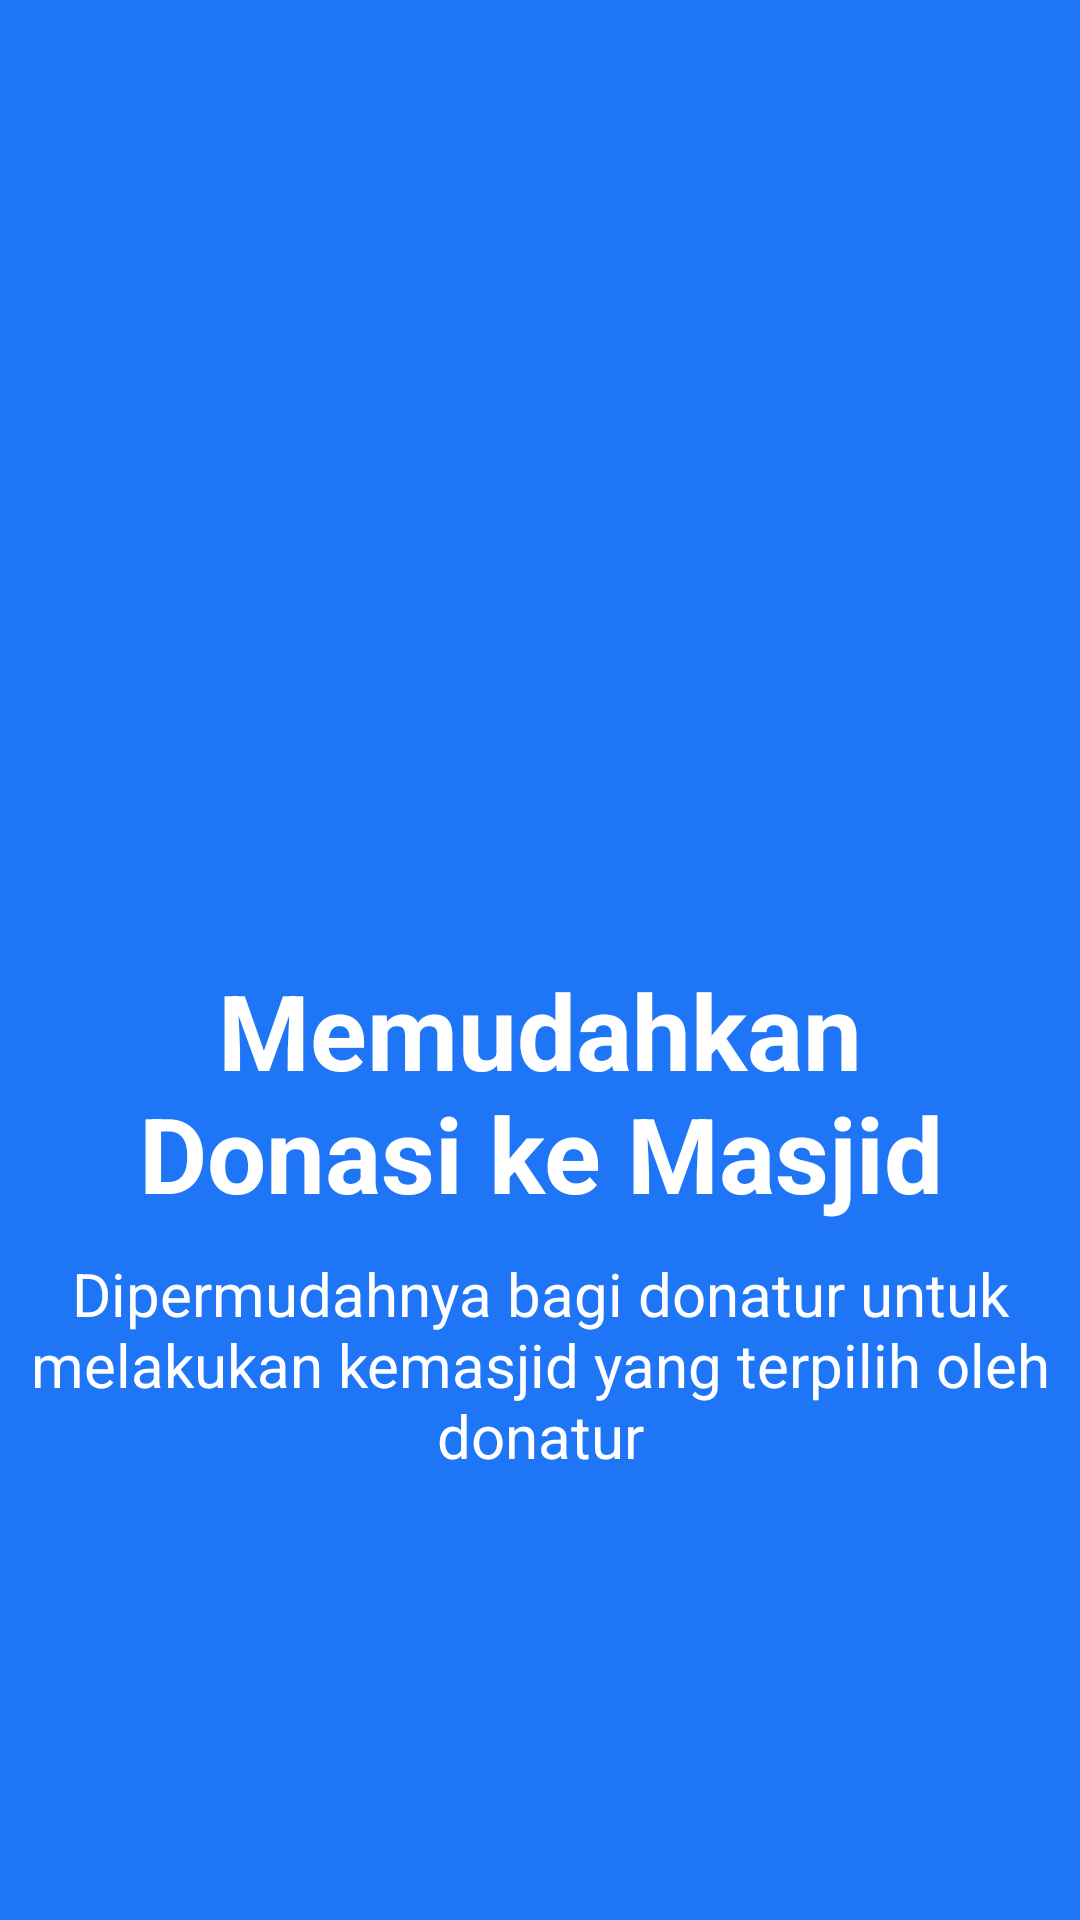

This screen was rendered from an Android layout file. Write that file and the resources it references.
<!-- AndroidManifest.xml: application theme AppTheme -->
<!-- res/layout/slide_1.xml -->
<?xml version="1.0" encoding="utf-8"?>
<LinearLayout xmlns:android="http://schemas.android.com/apk/res/android"
    android:orientation="vertical" android:layout_width="match_parent"
    android:layout_height="match_parent"
    android:background="@color/colorPrimaryDark">

    <ImageView
        android:id="@+id/img_slide1"
        android:layout_width="match_parent"
        android:layout_marginTop="100dp"
        android:layout_height="200dp"
        android:src="@drawable/masjid"/>

    <LinearLayout
        android:layout_width="wrap_content"
        android:layout_height="wrap_content"
        android:layout_gravity="center_horizontal"
        android:layout_centerHorizontal="true"
        android:gravity="center"
        android:orientation="vertical">

        <TextView
            android:layout_width="wrap_content"
            android:layout_height="wrap_content"
            android:text="Memudahkan Donasi ke Masjid"
            android:textAlignment="center"
            android:maxWidth="300dp"
            android:layout_marginTop="20dp"
            android:textSize="35sp"
            android:textColor="@color/white"
            android:textStyle="bold" />

        <TextView
            android:layout_width="wrap_content"
            android:layout_height="wrap_content"
            android:text="Dipermudahnya bagi donatur untuk melakukan
kemasjid yang terpilih oleh donatur"
            android:textAlignment="center"
            android:textColor="@color/white"
            android:layout_margin="10dp"
            android:textSize="20sp" />
    </LinearLayout>



</LinearLayout>
<!-- resources referenced by this layout -->
<resources>
  <color name="colorPrimaryDark">#1E76F7</color>
  <color name="white">#FFFFFF</color>
  <style name="AppTheme" parent="Theme.AppCompat.Light.NoActionBar">
          
          <item name="colorPrimary">@color/colorPrimary</item>
          <item name="colorPrimaryDark">@color/colorPrimaryDark</item>
          <item name="colorAccent">@color/colorAccent</item>
      </style>
  <color name="colorPrimary">#008577</color>
  <color name="colorAccent">#D81B60</color>
</resources>
